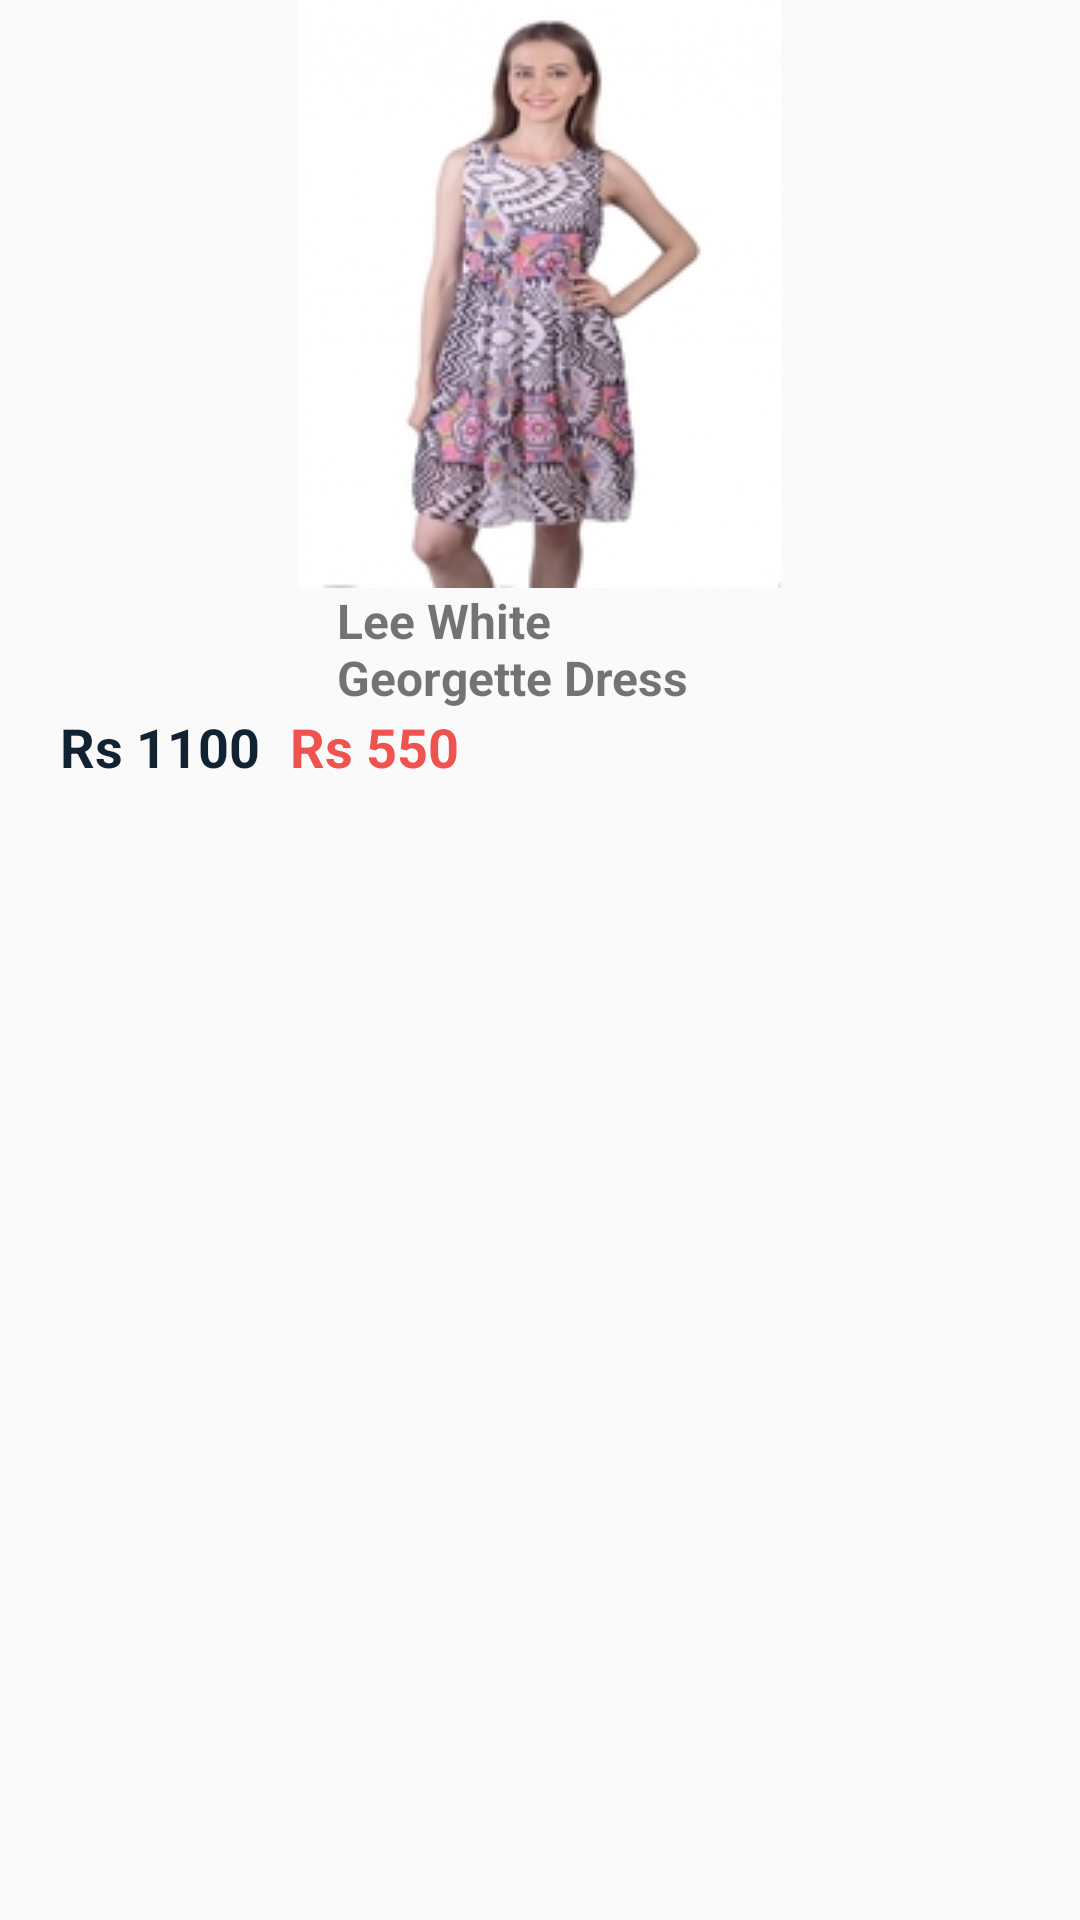

Reconstruct the res/layout file that produces this screen, plus the resources it refers to.
<!-- AndroidManifest.xml: application theme AppTheme -->
<!-- res/layout/grid_2.xml -->
<?xml version="1.0" encoding="utf-8"?>
<LinearLayout xmlns:android="http://schemas.android.com/apk/res/android"
    android:layout_width="match_parent"
    android:layout_height="match_parent"
    android:orientation="vertical">
<FrameLayout
    android:layout_width="wrap_content"
    android:layout_height="wrap_content"
    android:layout_gravity="center">

    <ImageView
        android:layout_width="wrap_content"
        android:layout_height="wrap_content"
        android:layout_gravity="center"
        android:scaleType="centerCrop"
        android:src="@drawable/image2" />
</FrameLayout>

    <LinearLayout
        android:layout_width="wrap_content"
        android:layout_height="wrap_content"
        android:layout_gravity="center"
        android:orientation="horizontal">

        <TextView
            android:id="@+id/tvLabel"
            android:layout_width="125dp"
            android:layout_height="wrap_content"
            android:layout_gravity="center"
            android:fontFamily="s"

            android:text="Lee White Georgette Dress"
            android:textSize="16sp"
            android:textStyle="bold" />

        <ImageView
            android:id="@+id/image"
            android:layout_width="wrap_content"
            android:layout_height="wrap_content"
            android:layout_marginLeft="10dp"
            android:src="@drawable/fav_grid" />


    </LinearLayout>
    <LinearLayout
        android:layout_width="wrap_content"
        android:layout_height="wrap_content"
        android:orientation="horizontal">
    <TextView
        android:id="@+id/tvPrice"
        android:layout_width="wrap_content"
        android:layout_height="wrap_content"
        android:textStyle="bold"
        android:layout_marginLeft="20dp"
        android:textColor="#123"
        android:textSize="18sp"
        android:text="Rs 1100"/>
        <TextView
            android:layout_width="wrap_content"
            android:layout_height="wrap_content"
            android:id="@+id/tvDiscountedPrice"
            android:text="Rs 550"
            android:layout_marginLeft="10dp"
            android:textSize="18sp"
            android:textStyle="bold"
            android:textColor="#ef5350"
            />
    </LinearLayout>
</LinearLayout>
<!-- resources referenced by this layout -->
<resources>
  <!-- drawable image2: jpg bitmap (drawable, 19771 bytes) -->
  <style name="AppTheme" parent="Theme.AppCompat.Light.DarkActionBar">
          
          <item name="colorPrimary">@color/colorPrimary</item>
          <item name="colorPrimaryDark">@color/colorPrimaryDark</item>
          <item name="colorAccent">@color/colorAccent</item>
      </style>
  <color name="colorPrimary">#fafafa</color>
  <color name="colorPrimaryDark">#c7c7c7</color>
  <color name="colorAccent">#ffffff</color>
</resources>
